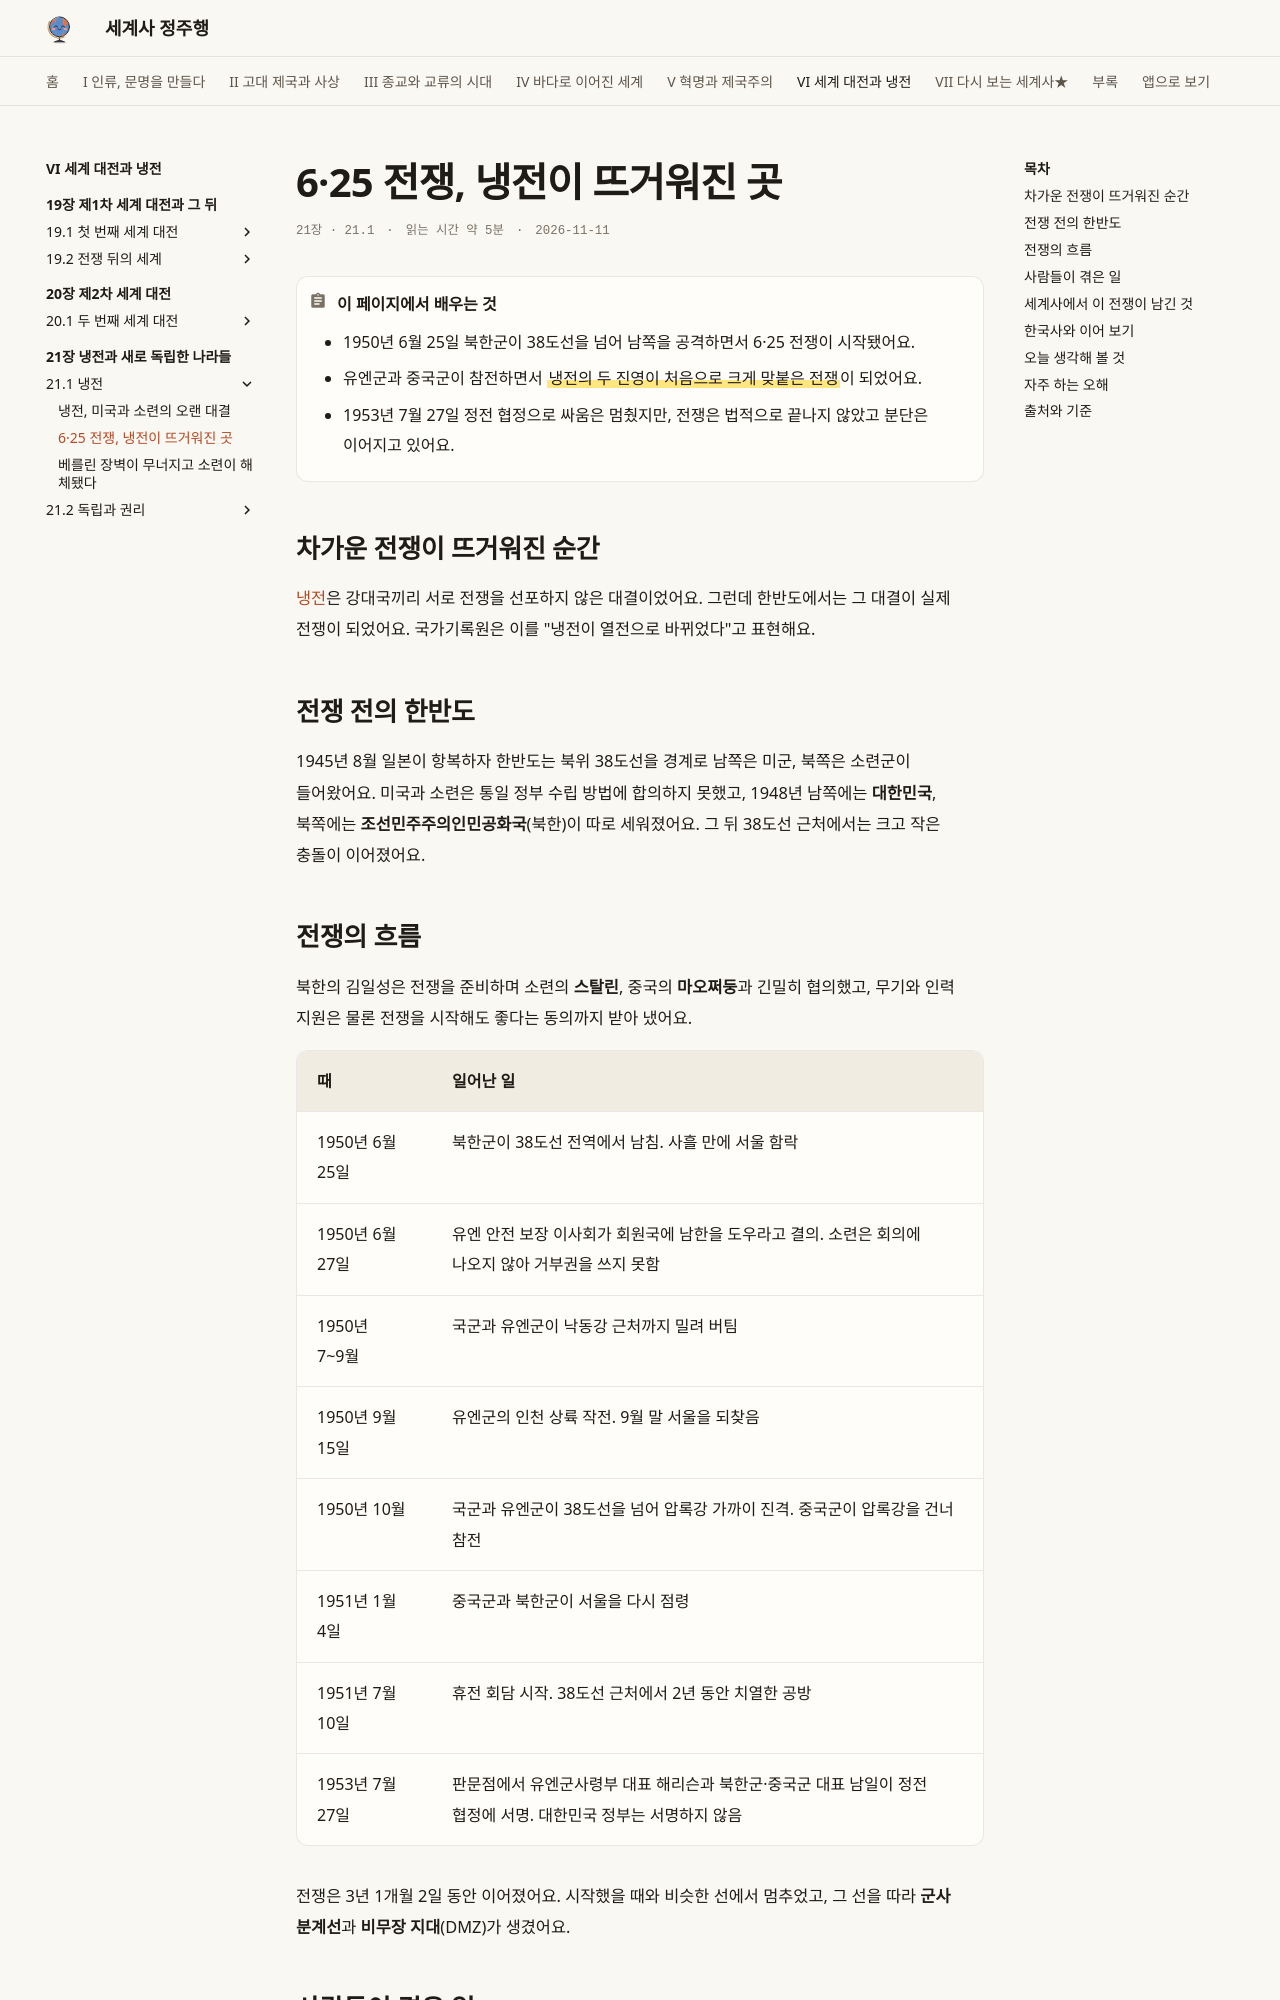

repository: history-jungjuhang/world-history · page: part6/ch21/korean-war/index.html · generator: mkdocs

# 6·25 전쟁, 냉전이 뜨거워진 곳

<p class="ep-meta"><span>21장 · 21.1</span><span>읽는 시간 약 5분</span><span>2026-11-11</span></p>

!!! abstract "이 페이지에서 배우는 것"
    - 1950년 6월 25일 북한군이 38도선을 넘어 남쪽을 공격하면서 6·25 전쟁이 시작됐어요.
    - 유엔군과 중국군이 참전하면서 ==냉전의 두 진영이 처음으로 크게 맞붙은 전쟁==이 되었어요.
    - 1953년 7월 27일 정전 협정으로 싸움은 멈췄지만, 전쟁은 법적으로 끝나지 않았고 분단은 이어지고 있어요.

## 차가운 전쟁이 뜨거워진 순간

[냉전](cold-war.md)은 강대국끼리 서로 전쟁을 선포하지 않은 대결이었어요. 그런데 한반도에서는 그 대결이 실제 전쟁이 되었어요. 국가기록원은 이를 "냉전이 열전으로 바뀌었다"고 표현해요.

## 전쟁 전의 한반도

1945년 8월 일본이 항복하자 한반도는 북위 38도선을 경계로 남쪽은 미군, 북쪽은 소련군이 들어왔어요. 미국과 소련은 통일 정부 수립 방법에 합의하지 못했고, 1948년 남쪽에는 **대한민국**, 북쪽에는 **조선민주주의인민공화국**(북한)이 따로 세워졌어요. 그 뒤 38도선 근처에서는 크고 작은 충돌이 이어졌어요.

## 전쟁의 흐름

북한의 김일성은 전쟁을 준비하며 소련의 **스탈린**, 중국의 **마오쩌둥**과 긴밀히 협의했고, 무기와 인력 지원은 물론 전쟁을 시작해도 좋다는 동의까지 받아 냈어요.

| 때 | 일어난 일 |
|---|---|
| 1950년 6월 25일 | 북한군이 38도선 전역에서 남침. 사흘 만에 서울 함락 |
| 1950년 6월 27일 | 유엔 안전 보장 이사회가 회원국에 남한을 도우라고 결의. 소련은 회의에 나오지 않아 거부권을 쓰지 못함 |
| 1950년 7~9월 | 국군과 유엔군이 낙동강 근처까지 밀려 버팀 |
| 1950년 9월 15일 | 유엔군의 인천 상륙 작전. 9월 말 서울을 되찾음 |
| 1950년 10월 | 국군과 유엔군이 38도선을 넘어 압록강 가까이 진격. 중국군이 압록강을 건너 참전 |
| 1951년 1월 4일 | 중국군과 북한군이 서울을 다시 점령 |
| 1951년 7월 10일 | 휴전 회담 시작. 38도선 근처에서 2년 동안 치열한 공방 |
| 1953년 7월 27일 | 판문점에서 유엔군사령부 대표 해리슨과 북한군·중국군 대표 남일이 정전 협정에 서명. 대한민국 정부는 서명하지 않음 |

전쟁은 3년 1개월 2일 동안 이어졌어요. 시작했을 때와 비슷한 선에서 멈추었고, 그 선을 따라 **군사 분계선**과 **비무장 지대**(DMZ)가 생겼어요.

## 사람들이 겪은 일

전쟁의 피해는 대부분 보통 사람들에게 돌아갔어요. 우리역사넷은 국군 약 62만 1천 명, 북한군 약 64만 명이 피해를 입었고, 민간인은 남한 약 99만 1천 명, 북한 약 107만 8천 명이 피해를 입었다고 정리해요(사망·부상·실종 등을 합친 숫자예요). 유엔군과 중국군의 희생도 컸어요. 수많은 사람이 고향을 떠나 피란했고, 전쟁 중에 헤어진 가족(이산가족)은 지금까지도 만나지 못한 경우가 많아요.
